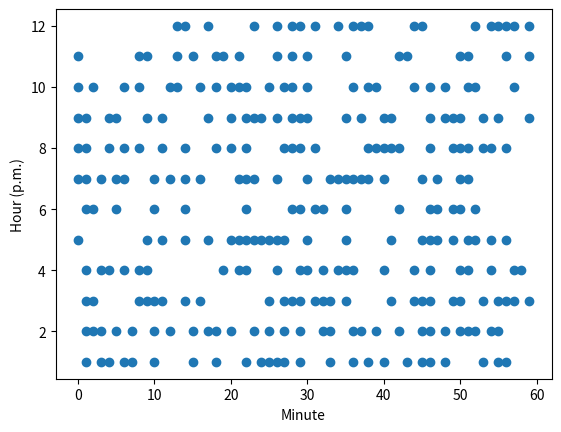

This chart was generated by the following Python code:
# https://xkcd.com/247/

import matplotlib.pyplot as plt


class TimeInt:
    def __init__(self):
        self.n = 100
        self.hour = 1
        self.minute = 0
        self.hour12 = 1
        self.n12 = 100

    def increment(self):
        self.minute += 1

        # Minute wrap increments hours
        if self.minute == 60:
            self.minute = 0
            self.hour += 1

        # Hour wrap resets hours
        if self.hour == 24:
            self.hour = 0
        self.hour12 = self.hour % 12  # 0 to 11
        if self.hour12 == 0:
            self.hour12 = 12

        # Set n
        self.n = self.hour * 100 + self.minute
        self.n12 = self.hour12 * 100 + self.minute


def prime_factors(n):
    # https://stackoverflow.com/questions/15347174/python-finding-prime-factors
    i = 2
    factors = []
    while i * i <= n:
        if n % i:
            i += 1
        else:
            n //= i
            factors.append(i)
    if n > 1:
        factors.append(n)
    return factors


def npf(n):
    return len(prime_factors(n))


current_time = TimeInt()
x = []
y = []
for i in range(60 * 24):
    na = current_time.n
    nb = current_time.n12
    a = prime_factors(na)
    b = prime_factors(nb)
    if len(a) == len(b) and na != nb:
        x.append(current_time.minute)
        y.append(current_time.hour12)
        print(na, nb, a, b)
    current_time.increment()

print()
print(len(x))
print(60 * 24)
print(len(x) / 60 / 24)

fig, ax = plt.subplots()
ax.scatter(x, y)
ax.set_xlabel('Minute')
ax.set_ylabel('Hour (p.m.)')
plt.show()
